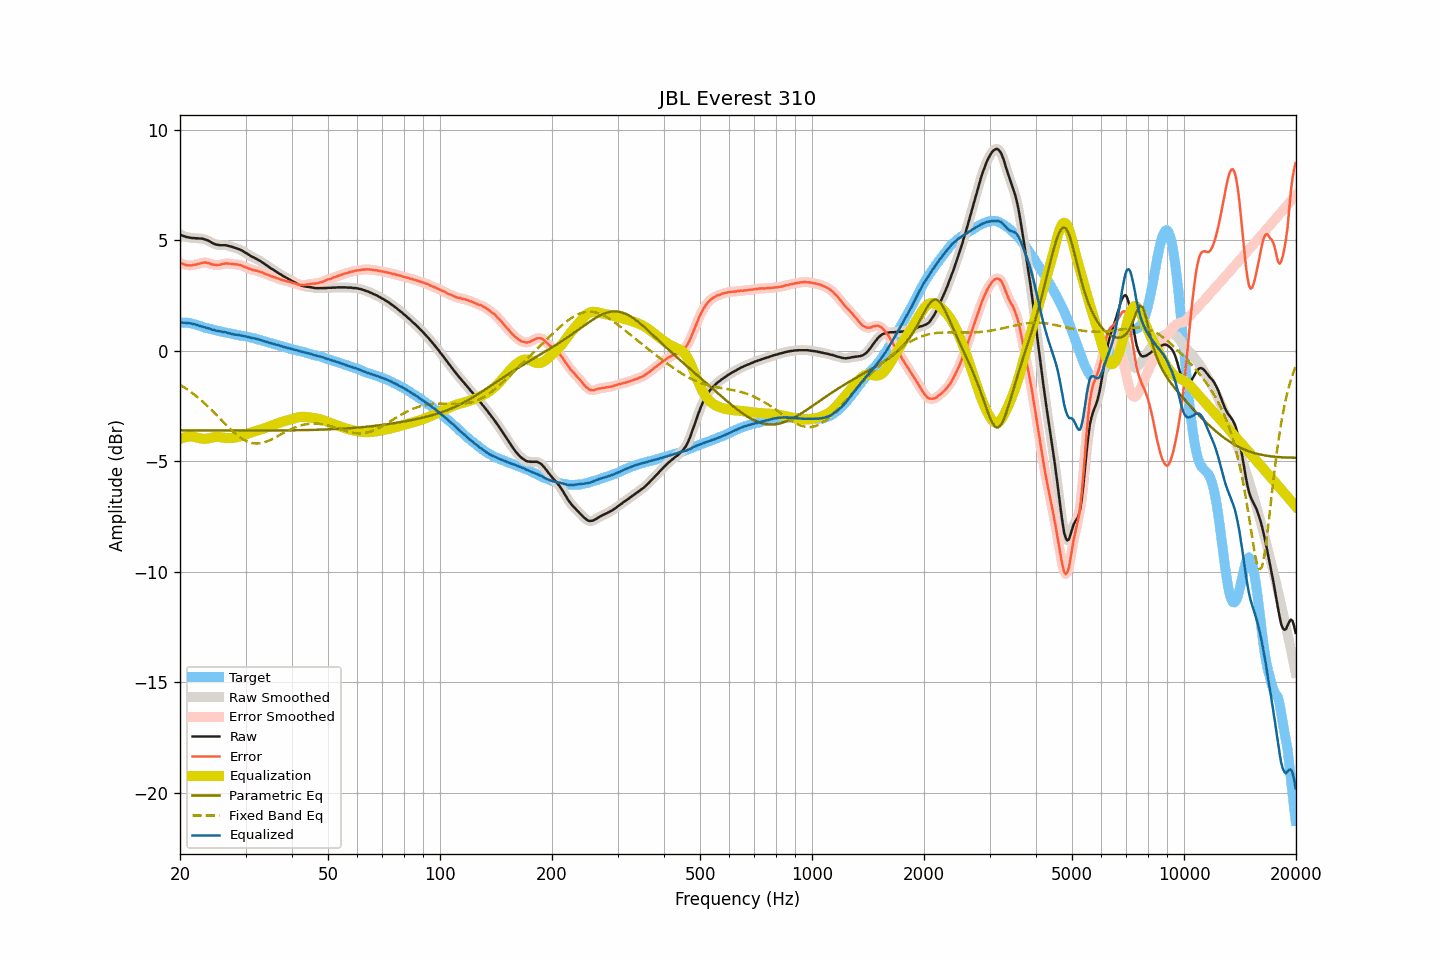

Source data for this figure (header and first rows):
frequency, raw, smoothed, error, error_smoothed, equalization, parametric_eq, fixed_band_eq, equalized_raw, equalized_smoothed, target
20.00, 5.27, 5.27, 4.00, 4.00, -3.98, -3.60, -1.53, 1.29, 1.29, 1.27
20.20, 5.23, 5.23, 3.96, 3.96, -3.95, -3.60, -1.58, 1.28, 1.28, 1.27
20.40, 5.20, 5.20, 3.93, 3.92, -3.93, -3.60, -1.62, 1.27, 1.27, 1.27
20.61, 5.17, 5.17, 3.90, 3.90, -3.91, -3.60, -1.67, 1.26, 1.27, 1.27
20.81, 5.15, 5.15, 3.88, 3.88, -3.89, -3.60, -1.72, 1.26, 1.26, 1.27
21.02, 5.14, 5.14, 3.87, 3.87, -3.88, -3.60, -1.77, 1.26, 1.26, 1.27
21.23, 5.12, 5.12, 3.87, 3.87, -3.87, -3.60, -1.82, 1.25, 1.25, 1.25
21.44, 5.11, 5.11, 3.87, 3.87, -3.87, -3.60, -1.87, 1.24, 1.24, 1.24
21.66, 5.10, 5.10, 3.88, 3.88, -3.88, -3.60, -1.93, 1.22, 1.22, 1.22
21.87, 5.10, 5.10, 3.90, 3.89, -3.90, -3.60, -1.98, 1.21, 1.20, 1.20
22.09, 5.09, 5.09, 3.90, 3.91, -3.91, -3.60, -2.04, 1.18, 1.18, 1.19
22.31, 5.09, 5.09, 3.93, 3.93, -3.93, -3.60, -2.10, 1.16, 1.16, 1.16
22.54, 5.08, 5.09, 3.94, 3.94, -3.95, -3.60, -2.16, 1.13, 1.14, 1.14
22.76, 5.08, 5.08, 3.96, 3.97, -3.96, -3.60, -2.23, 1.12, 1.11, 1.12
22.99, 5.07, 5.07, 3.98, 3.98, -3.98, -3.60, -2.29, 1.10, 1.09, 1.09
23.22, 5.05, 5.05, 4.00, 3.99, -3.98, -3.60, -2.35, 1.07, 1.07, 1.06
23.45, 5.03, 5.03, 4.00, 3.99, -3.98, -3.60, -2.42, 1.05, 1.05, 1.04
23.69, 5.00, 5.00, 3.98, 3.98, -3.97, -3.60, -2.49, 1.03, 1.03, 1.03
23.92, 4.97, 4.97, 3.97, 3.96, -3.96, -3.60, -2.56, 1.01, 1.01, 1.00
24.16, 4.93, 4.93, 3.94, 3.94, -3.94, -3.60, -2.63, 0.99, 0.99, 0.99
24.40, 4.88, 4.89, 3.91, 3.92, -3.92, -3.60, -2.70, 0.96, 0.96, 0.97
24.65, 4.85, 4.85, 3.90, 3.90, -3.91, -3.60, -2.78, 0.94, 0.94, 0.95
24.89, 4.82, 4.82, 3.89, 3.89, -3.90, -3.60, -2.85, 0.92, 0.92, 0.93
25.14, 4.80, 4.80, 3.88, 3.89, -3.90, -3.60, -2.92, 0.90, 0.91, 0.92
25.39, 4.79, 4.79, 3.89, 3.89, -3.90, -3.60, -3.00, 0.89, 0.89, 0.90
25.65, 4.78, 4.78, 3.89, 3.90, -3.91, -3.60, -3.07, 0.87, 0.88, 0.89
25.91, 4.78, 4.78, 3.92, 3.92, -3.92, -3.60, -3.15, 0.86, 0.86, 0.86
26.16, 4.78, 4.78, 3.94, 3.94, -3.93, -3.60, -3.22, 0.85, 0.85, 0.85
26.43, 4.78, 4.78, 3.95, 3.95, -3.94, -3.60, -3.30, 0.85, 0.84, 0.83
26.69, 4.77, 4.77, 3.96, 3.95, -3.94, -3.60, -3.37, 0.83, 0.83, 0.81
26.96, 4.75, 4.75, 3.95, 3.95, -3.95, -3.60, -3.45, 0.81, 0.81, 0.80
27.23, 4.73, 4.73, 3.94, 3.94, -3.95, -3.60, -3.52, 0.79, 0.79, 0.79
27.50, 4.71, 4.71, 3.93, 3.93, -3.94, -3.60, -3.59, 0.77, 0.77, 0.78
27.77, 4.69, 4.69, 3.93, 3.93, -3.93, -3.60, -3.65, 0.76, 0.75, 0.76
28.05, 4.66, 4.66, 3.92, 3.92, -3.93, -3.60, -3.72, 0.74, 0.74, 0.75
28.33, 4.64, 4.64, 3.92, 3.91, -3.91, -3.60, -3.78, 0.73, 0.73, 0.72
28.62, 4.61, 4.61, 3.90, 3.90, -3.90, -3.61, -3.84, 0.71, 0.72, 0.71
28.90, 4.59, 4.59, 3.89, 3.89, -3.88, -3.61, -3.89, 0.71, 0.71, 0.70
29.19, 4.55, 4.55, 3.87, 3.87, -3.86, -3.61, -3.95, 0.69, 0.69, 0.68
29.48, 4.52, 4.52, 3.84, 3.84, -3.84, -3.61, -3.99, 0.68, 0.68, 0.68
29.78, 4.47, 4.47, 3.81, 3.81, -3.81, -3.61, -4.04, 0.66, 0.66, 0.67
30.08, 4.43, 4.43, 3.78, 3.78, -3.78, -3.61, -4.07, 0.65, 0.65, 0.65
30.38, 4.38, 4.38, 3.75, 3.75, -3.75, -3.61, -4.11, 0.63, 0.63, 0.63
30.68, 4.34, 4.34, 3.72, 3.72, -3.72, -3.61, -4.13, 0.62, 0.61, 0.62
30.99, 4.29, 4.29, 3.69, 3.69, -3.70, -3.61, -4.16, 0.59, 0.60, 0.60
31.30, 4.25, 4.26, 3.67, 3.67, -3.67, -3.61, -4.17, 0.58, 0.58, 0.59
31.61, 4.22, 4.22, 3.65, 3.65, -3.65, -3.61, -4.19, 0.57, 0.56, 0.57
31.93, 4.18, 4.18, 3.63, 3.63, -3.63, -3.60, -4.19, 0.55, 0.55, 0.55
32.24, 4.14, 4.14, 3.62, 3.61, -3.61, -3.60, -4.19, 0.53, 0.53, 0.52
32.57, 4.10, 4.10, 3.59, 3.60, -3.59, -3.60, -4.19, 0.51, 0.51, 0.51
32.89, 4.06, 4.06, 3.57, 3.57, -3.57, -3.60, -4.18, 0.50, 0.49, 0.49
33.22, 4.01, 4.01, 3.55, 3.54, -3.54, -3.60, -4.16, 0.47, 0.47, 0.46
33.55, 3.96, 3.96, 3.51, 3.52, -3.52, -3.60, -4.15, 0.44, 0.45, 0.45
33.89, 3.91, 3.91, 3.49, 3.49, -3.49, -3.60, -4.12, 0.42, 0.42, 0.43
34.23, 3.86, 3.86, 3.46, 3.46, -3.46, -3.60, -4.10, 0.40, 0.40, 0.40
34.57, 3.81, 3.81, 3.43, 3.43, -3.43, -3.60, -4.07, 0.38, 0.38, 0.38
34.92, 3.76, 3.76, 3.41, 3.40, -3.40, -3.60, -4.04, 0.36, 0.36, 0.36
35.27, 3.71, 3.72, 3.37, 3.38, -3.38, -3.60, -4.00, 0.34, 0.34, 0.34
35.62, 3.67, 3.67, 3.35, 3.35, -3.35, -3.60, -3.97, 0.32, 0.32, 0.32
35.97, 3.62, 3.62, 3.32, 3.32, -3.32, -3.60, -3.93, 0.30, 0.30, 0.30
... 635 more rows
